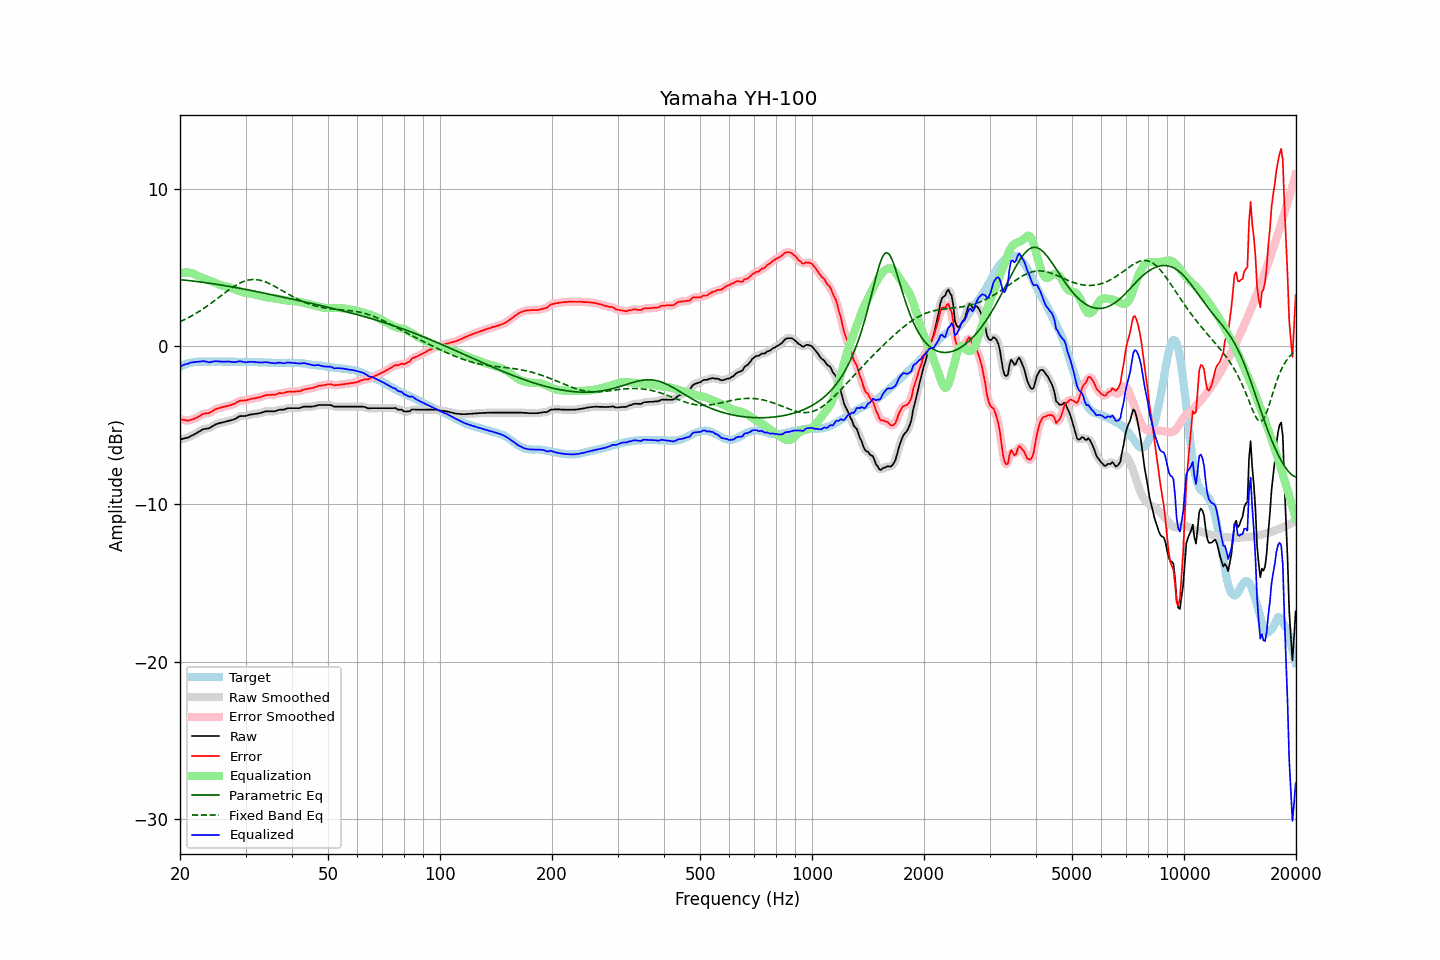

The table this chart was drawn from, first rows:
frequency, raw, error, smoothed, error_smoothed, equalization, parametric_eq, fixed_band_eq, equalized_raw, equalized_smoothed, target
20.00, -5.90, -4.61, -5.90, -4.61, 4.62, 4.23, 1.56, -1.28, -1.28, -1.29
20.20, -5.88, -4.64, -5.88, -4.64, 4.65, 4.22, 1.61, -1.23, -1.23, -1.24
20.40, -5.86, -4.67, -5.86, -4.67, 4.67, 4.21, 1.66, -1.19, -1.19, -1.19
20.61, -5.83, -4.67, -5.84, -4.69, 4.69, 4.20, 1.71, -1.15, -1.15, -1.16
20.81, -5.81, -4.70, -5.81, -4.70, 4.69, 4.19, 1.76, -1.12, -1.12, -1.11
21.02, -5.79, -4.72, -5.78, -4.70, 4.69, 4.18, 1.81, -1.10, -1.09, -1.07
21.23, -5.73, -4.68, -5.74, -4.69, 4.68, 4.17, 1.86, -1.05, -1.06, -1.05
21.44, -5.68, -4.65, -5.69, -4.66, 4.66, 4.16, 1.92, -1.02, -1.03, -1.03
21.66, -5.63, -4.62, -5.63, -4.62, 4.62, 4.15, 1.98, -1.01, -1.01, -1.01
21.87, -5.58, -4.58, -5.58, -4.58, 4.58, 4.13, 2.04, -1.00, -1.00, -1.00
22.09, -5.52, -4.54, -5.52, -4.54, 4.53, 4.12, 2.10, -0.99, -0.99, -0.98
22.31, -5.46, -4.49, -5.46, -4.49, 4.48, 4.11, 2.16, -0.98, -0.98, -0.97
22.54, -5.40, -4.43, -5.40, -4.43, 4.43, 4.10, 2.22, -0.97, -0.97, -0.97
22.76, -5.34, -4.37, -5.34, -4.37, 4.38, 4.08, 2.29, -0.96, -0.95, -0.97
22.99, -5.27, -4.29, -5.29, -4.31, 4.34, 4.07, 2.36, -0.93, -0.94, -0.98
23.22, -5.25, -4.27, -5.25, -4.27, 4.30, 4.05, 2.42, -0.95, -0.94, -0.98
23.45, -5.23, -4.25, -5.23, -4.25, 4.26, 4.04, 2.49, -0.97, -0.97, -0.98
23.69, -5.21, -4.24, -5.22, -4.25, 4.23, 4.03, 2.57, -0.99, -0.99, -0.97
23.92, -5.20, -4.23, -5.19, -4.22, 4.19, 4.01, 2.64, -1.01, -1.00, -0.97
24.16, -5.15, -4.18, -5.15, -4.18, 4.15, 4.00, 2.71, -1.00, -1.00, -0.97
24.40, -5.08, -4.12, -5.09, -4.12, 4.11, 3.98, 2.79, -0.97, -0.98, -0.96
24.65, -5.02, -4.05, -5.02, -4.05, 4.07, 3.97, 2.86, -0.96, -0.95, -0.97
24.89, -4.96, -3.99, -4.97, -4.00, 4.02, 3.95, 2.94, -0.94, -0.94, -0.97
25.14, -4.92, -3.95, -4.92, -3.96, 3.98, 3.93, 3.02, -0.94, -0.94, -0.97
25.39, -4.89, -3.93, -4.89, -3.93, 3.94, 3.92, 3.09, -0.95, -0.95, -0.96
25.65, -4.86, -3.90, -4.86, -3.90, 3.90, 3.90, 3.17, -0.96, -0.96, -0.96
25.91, -4.84, -3.87, -4.84, -3.87, 3.87, 3.88, 3.25, -0.97, -0.97, -0.97
26.16, -4.81, -3.84, -4.81, -3.85, 3.84, 3.87, 3.33, -0.97, -0.97, -0.97
26.43, -4.79, -3.82, -4.79, -3.82, 3.82, 3.85, 3.40, -0.97, -0.97, -0.97
26.69, -4.76, -3.79, -4.76, -3.79, 3.80, 3.83, 3.48, -0.96, -0.96, -0.97
26.96, -4.73, -3.76, -4.74, -3.77, 3.77, 3.82, 3.55, -0.96, -0.97, -0.97
27.23, -4.71, -3.74, -4.71, -3.74, 3.74, 3.80, 3.63, -0.98, -0.97, -0.97
27.50, -4.68, -3.71, -4.68, -3.71, 3.70, 3.78, 3.70, -0.98, -0.99, -0.97
27.77, -4.65, -3.67, -4.65, -3.68, 3.66, 3.76, 3.77, -1.00, -1.00, -0.98
28.05, -4.62, -3.64, -4.61, -3.63, 3.61, 3.74, 3.83, -1.01, -1.00, -0.98
28.33, -4.56, -3.57, -4.56, -3.57, 3.57, 3.72, 3.89, -0.99, -0.99, -0.99
28.62, -4.50, -3.51, -4.50, -3.51, 3.54, 3.71, 3.95, -0.97, -0.97, -0.99
28.90, -4.44, -3.46, -4.45, -3.47, 3.50, 3.69, 4.00, -0.94, -0.95, -0.98
29.19, -4.42, -3.43, -4.43, -3.44, 3.47, 3.67, 4.05, -0.95, -0.96, -0.99
29.48, -4.42, -3.44, -4.42, -3.44, 3.44, 3.65, 4.10, -0.98, -0.98, -0.98
29.78, -4.42, -3.43, -4.42, -3.43, 3.42, 3.63, 4.14, -1.00, -1.00, -0.99
30.08, -4.41, -3.43, -4.41, -3.42, 3.40, 3.61, 4.17, -1.01, -1.01, -0.98
30.38, -4.38, -3.39, -4.38, -3.40, 3.38, 3.59, 4.20, -1.00, -1.00, -0.99
30.68, -4.35, -3.36, -4.35, -3.37, 3.37, 3.57, 4.22, -0.99, -0.99, -0.99
30.99, -4.32, -3.33, -4.33, -3.34, 3.35, 3.55, 4.23, -0.97, -0.98, -0.99
31.30, -4.31, -3.31, -4.31, -3.32, 3.33, 3.53, 4.24, -0.98, -0.98, -1.00
31.61, -4.30, -3.30, -4.30, -3.30, 3.31, 3.51, 4.24, -1.00, -0.99, -1.00
31.93, -4.28, -3.28, -4.29, -3.28, 3.28, 3.49, 4.24, -1.00, -1.00, -1.00
32.24, -4.27, -3.26, -4.27, -3.27, 3.26, 3.47, 4.23, -1.02, -1.01, -1.01
32.57, -4.25, -3.24, -4.25, -3.24, 3.23, 3.45, 4.21, -1.02, -1.02, -1.01
32.89, -4.23, -3.22, -4.23, -3.22, 3.20, 3.43, 4.19, -1.03, -1.03, -1.01
33.22, -4.20, -3.18, -4.20, -3.18, 3.18, 3.40, 4.16, -1.02, -1.02, -1.02
33.55, -4.16, -3.14, -4.16, -3.14, 3.15, 3.38, 4.13, -1.01, -1.01, -1.02
33.89, -4.13, -3.10, -4.14, -3.11, 3.13, 3.36, 4.10, -1.00, -1.01, -1.03
34.23, -4.12, -3.09, -4.12, -3.09, 3.11, 3.34, 4.05, -1.01, -1.01, -1.03
34.57, -4.12, -3.08, -4.12, -3.08, 3.10, 3.32, 4.01, -1.03, -1.02, -1.04
34.92, -4.12, -3.08, -4.12, -3.08, 3.08, 3.30, 3.96, -1.04, -1.04, -1.04
35.27, -4.12, -3.07, -4.12, -3.08, 3.07, 3.28, 3.91, -1.05, -1.06, -1.05
35.62, -4.12, -3.07, -4.12, -3.08, 3.06, 3.26, 3.86, -1.07, -1.07, -1.05
35.97, -4.12, -3.07, -4.11, -3.06, 3.04, 3.23, 3.80, -1.08, -1.07, -1.05
... 635 more rows
